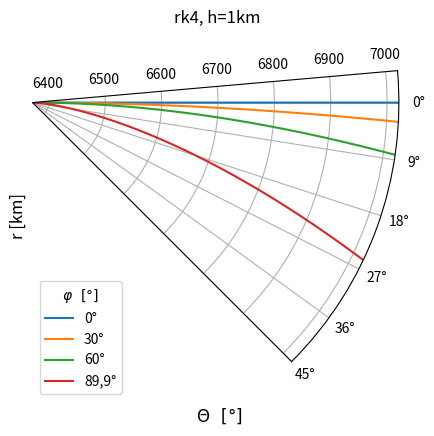

Python code for this plot:
#!/usr/bin/env python
# coding: utf-8

# In[36]:


import numpy as np
import matplotlib.pyplot as plt
def rk4 (fct,y0,t):
    n = len(t)
    h = t[1]-t[0]
    y = np.zeros(n)
    y[0] = y0 
    for i in range (n -1):
        k1 = h*fct(t[i])
        k2 = h*fct(t[i]+h/2)
        k3 = h*fct(t[i]+h/2)
        k4 = h*fct(t[i]+h)
        y[i+1]= y[i]+ (1/6)*(k1+2*k2+2*k3+k4)
    return y

def EDO(r):
    return C[p]/((1+1E-6*N0*np.exp(-(r-r0)/Hn))*r**2*np.cos(np.arcsin(C[p]/((1+1E-6*N0*np.exp(-(r-r0)/Hn))*r))))

T0=0
N0=315
Hn=7
phi=np.array([0,30,60,89.9])*np.pi/180
r0=6371
rmax=r0+650
h=0.1
r=np.arange(r0,rmax,h)
x0 = 0
C=(1+1E-6*N0*np.exp(-(r0-r0)/Hn))*r0*np.sin(phi)

labels=['0°','30°','60°','89,9°']
ax = plt.subplot(projection='polar')
for p in range(4):
    y = rk4(EDO,x0,r)
    d=y[-1]*r0
    print(d)
    ax.plot(y,r,label=labels[p])
    ax.set_rmin(r0)
    ax.set_rmax(rmax)
    ax.set_thetamin(-5)
    ax.set_thetamax(45)
    ax.set_xlabel(r' $\Theta~~[°]$',fontsize=12)
    ax.set_ylabel(r'r [km]',fontsize=12)
    ax.set_theta_direction(-1)

plt.title('rk4, h=1km')
plt.legend(title=r'$\varphi~~[°]$',loc='lower left')    
plt.savefig('rk4_100m',transparent=False)

phi=np.array([0,30,60,89.99])*np.pi/180
theta=phi[3]-np.arcsin((r0*np.sin(np.pi-phi[3]))/(r0+650))
theta=theta*180/np.pi





